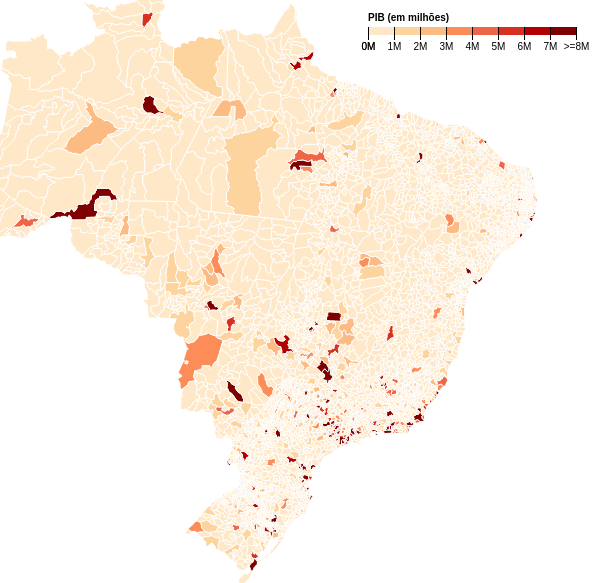
D3 v4 page, settled after 360 driven frames (6 s of simulated time); the page loaded 1 data file(s).



var svg = d3.select("svg"),
    width = +svg.attr("width"),
    height = +svg.attr("height");

var path = d3.geoPath();

// a escala de cores
var color = d3.scaleThreshold()
      .domain(d3.range(0, 9000000, 1000000))
      .range(d3.schemeOrRd[9]);

// função aux definida em legenda-d3-cor.js
desenhaLegenda(0, 10000000, color, "PIB (em milhões)")

d3.queue()
    .defer(d3.json, "final.json")
    .await(ready);

function ready(error, dados) {
  if (error) throw error;

  var cidades = dados.features;

  svg.append("g")
      .attr("class", "cidades")
    .selectAll("path")
    .data(cidades)
    .enter()
    .append("path")
      .attr("fill", d => {valor = d.properties["2012"]; return valor === "NA" ? '#e0e0eb' : color(valor)})
      .attr("d", path)
      .on("mouseover",showTooltip)
      .on("mousemove",moveTooltip)
      .on("mouseout",hideTooltip)
}

// ZOOM

//create zoom handler
var zoom_handler = d3.zoom()
    .on("zoom", zoom_actions);

//specify what to do when zoom event listener is triggered
function zoom_actions(){
 d3.selectAll("path").attr("transform", d3.event.transform);
}

//add zoom behaviour to the svg element
//same as svg.call(zoom_handler);
zoom_handler(svg);


// TOOLTIP

//Create a tooltip, hidden at the start
var tooltip = d3.select("body").append("div").attr("class","tooltip");
//Position of the tooltip relative to the cursor
var tooltipOffset = {x: 5, y: -25};

function showTooltip(d) {
  moveTooltip();

  tooltip.style("display","block")
      .text(d.properties.NOME + ": " + d.properties["2012"]);
}

//Move the tooltip to track the mouse
function moveTooltip() {
  tooltip.style("top",(d3.event.pageY+tooltipOffset.y)+"px")
      .style("left",(d3.event.pageX+tooltipOffset.x)+"px");
}

//Create a tooltip, hidden at the start
function hideTooltip() {
  tooltip.style("display","none");
}


// ── legenda-d3-cor.js
/*
 * LEGENDA
 */
var desenhaLegenda = function(min, max, escalaDeCor, nomeVariavel){
  var x = d3.scaleLinear()
      .domain([min, max])
      .rangeRound([600, 860]);

  var g = svg.append("g")
      .attr("class", "key")
      .attr("transform", "translate(0,40)");

  g.selectAll("rect")
    .data(escalaDeCor.range().map(function(d) {
        d = escalaDeCor.invertExtent(d);
        if (d[0] == null) d[0] = x.domain()[0];
        if (d[1] == null) d[1] = x.domain()[1];
        return d;
      }))
    .enter().append("rect")
      .attr("height", 8)
      .attr("x", d => x(d[0]))
      .attr("width", function(d) { return x(d[1]) - x(d[0]); })
      .attr("fill", function(d) { return escalaDeCor(d[0]); });

  g.append("text")
      .attr("class", "caption")
      .attr("x", x.range()[0])
      .attr("y", -6)
      .attr("fill", "#000")
      .attr("text-anchor", "start")
      .attr("font-weight", "bold")
      .text(nomeVariavel);

  g.call(d3.axisBottom(x)
      .tickSize(13)
      .tickFormat(function(x, i) { return (i==8 ? ">=" + x/1000000 + "M" : x/1000000 + "M"); })
      .tickValues(escalaDeCor.domain().concat(min)))
    .select(".domain")
      .remove();
}


### data: final.json
{
 "type": "FeatureCollection",
 "features": [
  {
   "type": "Feature",
   "properties": {
    "2012": 383885,
    "GEOCODIGO": 1100015,
    "NOME": "Alta Floresta D'Oeste",
    "UF": "RO",
    "ID_UF": 11,
    "REGIAO": "Norte",
    "MESOREGIAO": "LESTE RONDONIENSE",
    "MICROREGIA": "CACOAL",
    "LATITUDE": "-11.93",
    "LONGITUDE": "-62"
   },
   "geometry": {
    "type": "Polygon",
    "coordinates": "[... 1 items]"
   }
  },
  {
   "type": "Feature",
   "properties": {
    "2012": 1537870,
    "GEOCODIGO": 1100023,
    "NOME": "Ariquemes",
    "UF": "RO",
    "ID_UF": 11,
    "REGIAO": "Norte",
    "MESOREGIAO": "LESTE RONDONIENSE",
    "MICROREGIA": "ARIQUEMES",
    "LATITUDE": "-9.913",
    "LONGITUDE": "-63.04"
   },
   "geometry": {
    "type": "Polygon",
    "coordinates": "[... 1 items]"
   }
  },
  {
   "type": "Feature",
   "properties": {
    "2012": 162482,
    "GEOCODIGO": 1100031,
    "NOME": "Cabixi",
    "UF": "RO",
    "ID_UF": 11,
    "REGIAO": "Norte",
    "MESOREGIAO": "LESTE RONDONIENSE",
    "MICROREGIA": "COLORADO DO OESTE",
    "LATITUDE": "-13.49",
    "LONGITUDE": "-60.55"
   },
   "geometry": {
    "type": "Polygon",
    "coordinates": "[... 1 items]"
   }
  },
  {
   "type": "Feature",
   "properties": {
    "2012": 1324657,
    "GEOCODIGO": 1100049,
    "NOME": "Cacoal",
    "UF": "RO",
    "ID_UF": 11,
    "REGIAO": "Norte",
    "MESOREGIAO": "LESTE RONDONIENSE",
    "MICROREGIA": "CACOAL",
    "LATITUDE": "-11.44",
    "LONGITUDE": "-61.45"
   },
   "geometry": {
    "type": "Polygon",
    "coordinates": "[... 1 items]"
   }
  },
  {
   "type": "Feature",
   "properties": {
    "2012": 443765,
    "GEOCODIGO": 1100056,
    "NOME": "Cerejeiras",
    "UF": "RO",
    "ID_UF": 11,
    "REGIAO": "Norte",
    "MESOREGIAO": "LESTE RONDONIENSE",
    "MICROREGIA": "COLORADO DO OESTE",
    "LATITUDE": "-13.19",
    "LONGITUDE": "-60.81"
   },
   "geometry": {
    "type": "Polygon",
    "coordinates": "[... 1 items]"
   }
  },
  {
   "type": "Feature",
   "properties": {
    "2012": 255339,
    "GEOCODIGO": 1100064,
    "NOME": "Colorado do Oeste",
    "UF": "RO",
    "ID_UF": 11,
    "REGIAO": "Norte",
    "MESOREGIAO": "LESTE RONDONIENSE",
    "MICROREGIA": "COLORADO DO OESTE",
    "LATITUDE": "-13.12",
    "LONGITUDE": "-60.54"
   },
   "geometry": {
    "type": "Polygon",
    "coordinates": "[... 1 items]"
   }
  },
  {
   "type": "Feature",
   "properties": {
    "2012": 319420,
    "GEOCODIGO": 1100072,
    "NOME": "Corumbiara",
    "UF": "RO",
    "ID_UF": 11,
    "REGIAO": "Norte",
    "MESOREGIAO": "LESTE RONDONIENSE",
    "MICROREGIA": "COLORADO DO OESTE",
    "LATITUDE": "-12.96",
    "LONGITUDE": "-60.89"
   },
   "geometry": {
    "type": "Polygon",
    "coordinates": "[... 1 items]"
   }
  },
  {
   "type": "Feature",
   "properties": {
    "2012": 166584,
    "GEOCODIGO": 1100080,
    "NOME": "Costa Marques",
    "UF": "RO",
    "ID_UF": 11,
    "REGIAO": "Norte",
    "MESOREGIAO": "MADEIRA-GUAPORE",
    "MICROREGIA": "GUAJARA-MIRIM",
    "LATITUDE": "-12.45",
    "LONGITUDE": "-64.23"
   },
   "geometry": {
    "type": "Polygon",
    "coordinates": "[... 1 items]"
   }
  },
  "... 5,569 more items"
 ]
}